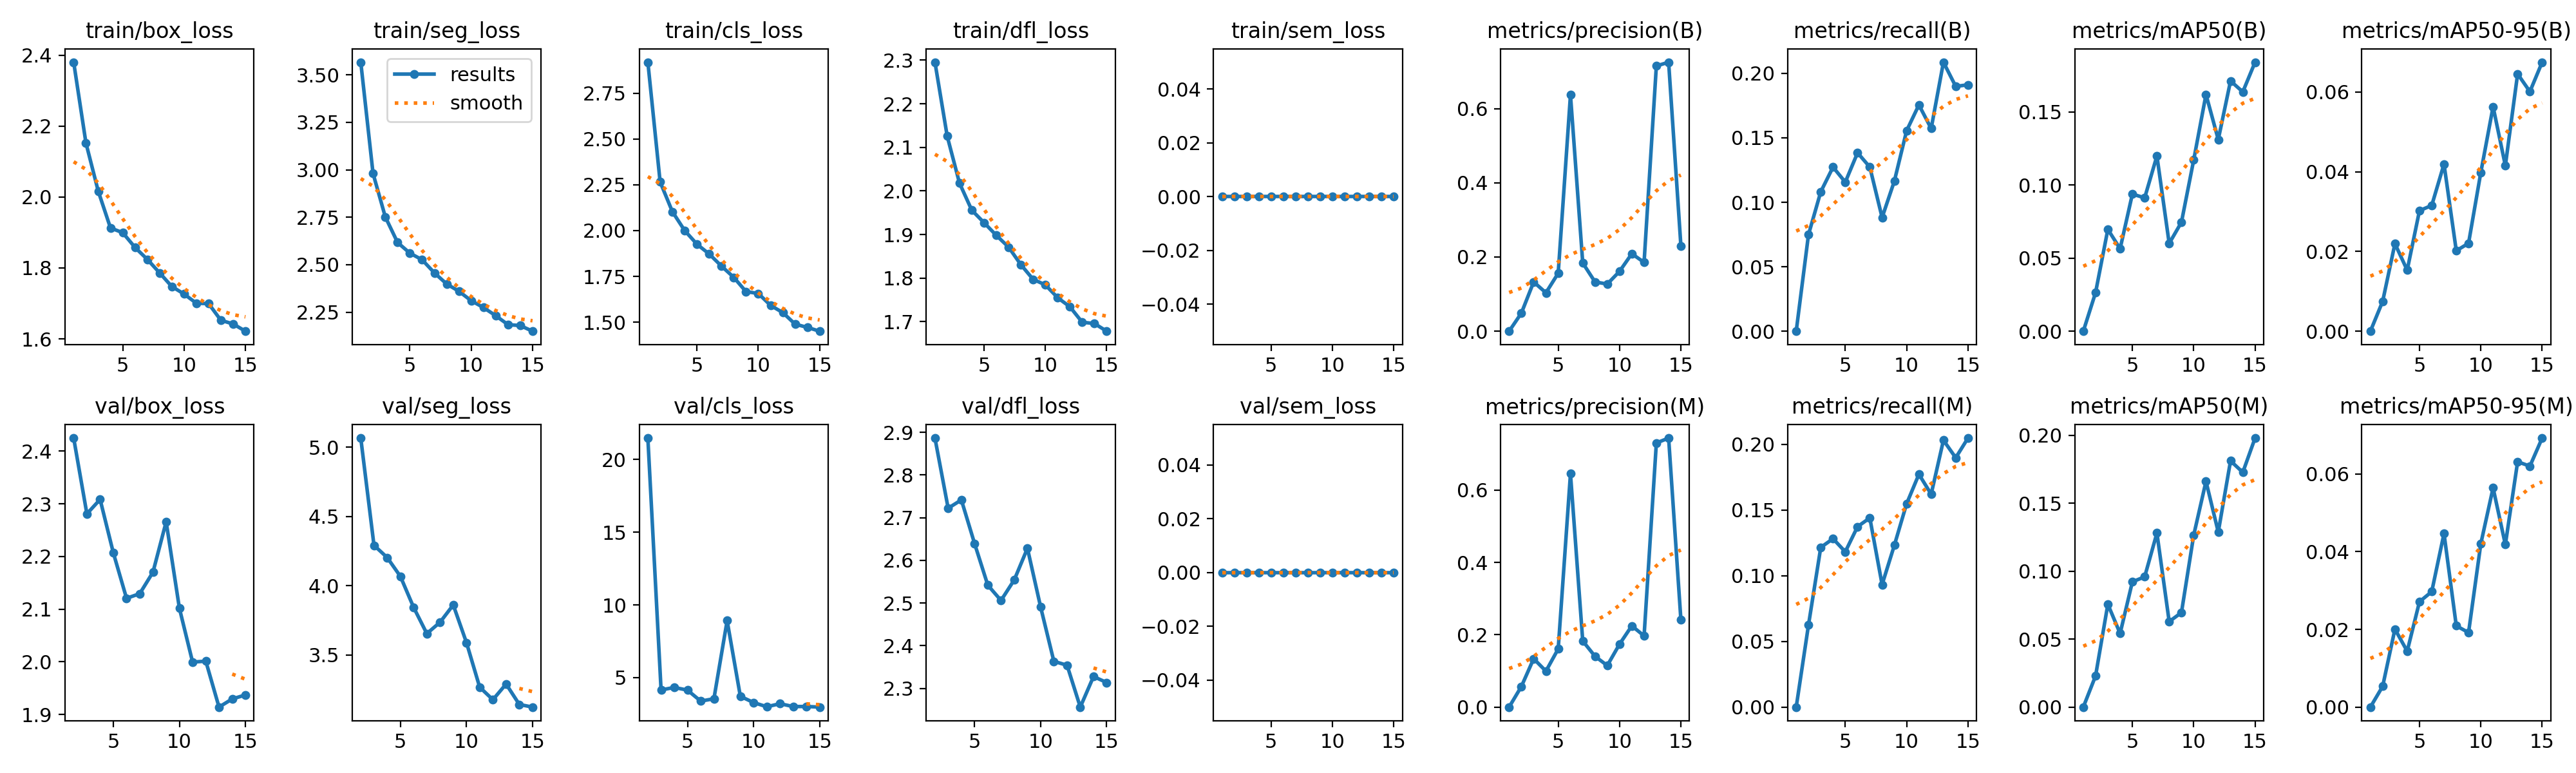

Values plotted in this chart, from the file beside it:
epoch, time, train/box_loss, train/seg_loss, train/cls_loss, train/dfl_loss, train/sem_loss, metrics/precision(B), metrics/recall(B), metrics/mAP50(B), metrics/mAP50-95(B), metrics/precision(M), metrics/recall(M), metrics/mAP50(M), metrics/mAP50-95(M), val/box_loss, val/seg_loss, val/cls_loss, val/dfl_loss, val/sem_loss, lr/pg0, lr/pg1, lr/pg2
1, 62.24, 2.38, 3.566, 2.919, 2.295, 0, 0, 0, 0, 0, 0, 0, 0, 0, nan, nan, nan, nan, 0, 0.004967, 0.004967, 0.005625
2, 121.6, 2.153, 2.981, 2.266, 2.125, 0, 0.04889, 0.07488, 0.02643, 0.00749, 0.05702, 0.0624, 0.02295, 0.00534, 2.425, 5.066, 21.48, 2.887, 0, 0.004951, 0.004951, 0.004951
3, 180.9, 2.017, 2.752, 2.103, 2.018, 0, 0.1328, 0.1081, 0.06968, 0.02196, 0.1337, 0.1215, 0.07564, 0.02007, 2.281, 4.292, 4.15, 2.722, 0, 0.004805, 0.004805, 0.004805
4, 240.1, 1.913, 2.617, 2, 1.956, 0, 0.1036, 0.1273, 0.05643, 0.0153, 0.09934, 0.1281, 0.05413, 0.01439, 2.308, 4.204, 4.323, 2.742, 0, 0.00457, 0.00457, 0.00457
5, 298.8, 1.899, 2.561, 1.926, 1.927, 0, 0.1562, 0.1156, 0.09385, 0.03023, 0.1608, 0.1181, 0.09214, 0.02712, 2.207, 4.068, 4.138, 2.639, 0, 0.004256, 0.004256, 0.004256
6, 358.7, 1.858, 2.526, 1.872, 1.898, 0, 0.637, 0.1384, 0.09123, 0.03154, 0.6451, 0.1373, 0.09579, 0.02972, 2.121, 3.844, 3.382, 2.542, 0, 0.003875, 0.003875, 0.003875
7, 417.7, 1.824, 2.457, 1.806, 1.871, 0, 0.184, 0.1273, 0.1199, 0.04192, 0.1827, 0.1439, 0.128, 0.04469, 2.129, 3.655, 3.546, 2.506, 0, 0.003445, 0.003445, 0.003445
8, 477.1, 1.786, 2.399, 1.745, 1.831, 0, 0.1329, 0.08819, 0.06005, 0.02018, 0.1404, 0.09318, 0.06286, 0.02093, 2.17, 3.737, 8.919, 2.554, 0, 0.002985, 0.002985, 0.002985
9, 535.8, 1.748, 2.36, 1.667, 1.797, 0, 0.1271, 0.1165, 0.07458, 0.02205, 0.1148, 0.1231, 0.06952, 0.01918, 2.266, 3.862, 3.712, 2.628, 0, 0.002515, 0.002515, 0.002515
10, 594.4, 1.726, 2.311, 1.657, 1.784, 0, 0.1613, 0.1556, 0.1172, 0.03981, 0.174, 0.1547, 0.1265, 0.04206, 2.102, 3.59, 3.285, 2.49, 0, 0.002055, 0.002055, 0.002055
11, 653.1, 1.701, 2.275, 1.592, 1.755, 0, 0.2089, 0.1755, 0.162, 0.0563, 0.2246, 0.1771, 0.166, 0.05644, 2, 3.269, 2.995, 2.363, 0, 0.001625, 0.001625, 0.001625
12, 712.1, 1.699, 2.232, 1.552, 1.734, 0, 0.1855, 0.1572, 0.1311, 0.04152, 0.1968, 0.162, 0.1287, 0.04183, 2.001, 3.178, 3.206, 2.354, 0, 0.001244, 0.001244, 0.001244
13, 770.8, 1.652, 2.185, 1.489, 1.699, 0, 0.7148, 0.2087, 0.1712, 0.06452, 0.73, 0.203, 0.1811, 0.06316, 1.914, 3.291, 3.008, 2.256, 0, 0.0009297, 0.0009297, 0.0009297
14, 829.9, 1.642, 2.18, 1.471, 1.696, 0, 0.725, 0.1899, 0.1637, 0.06008, 0.7437, 0.1897, 0.1726, 0.06203, 1.93, 3.144, 3.013, 2.327, 0, 0.0006945, 0.0006945, 0.0006945
15, 888.5, 1.622, 2.15, 1.451, 1.678, 0, 0.2299, 0.1911, 0.1841, 0.06746, 0.2411, 0.2047, 0.1978, 0.06926, 1.937, 3.125, 2.972, 2.314, 0, 0.0005492, 0.0005492, 0.0005492
